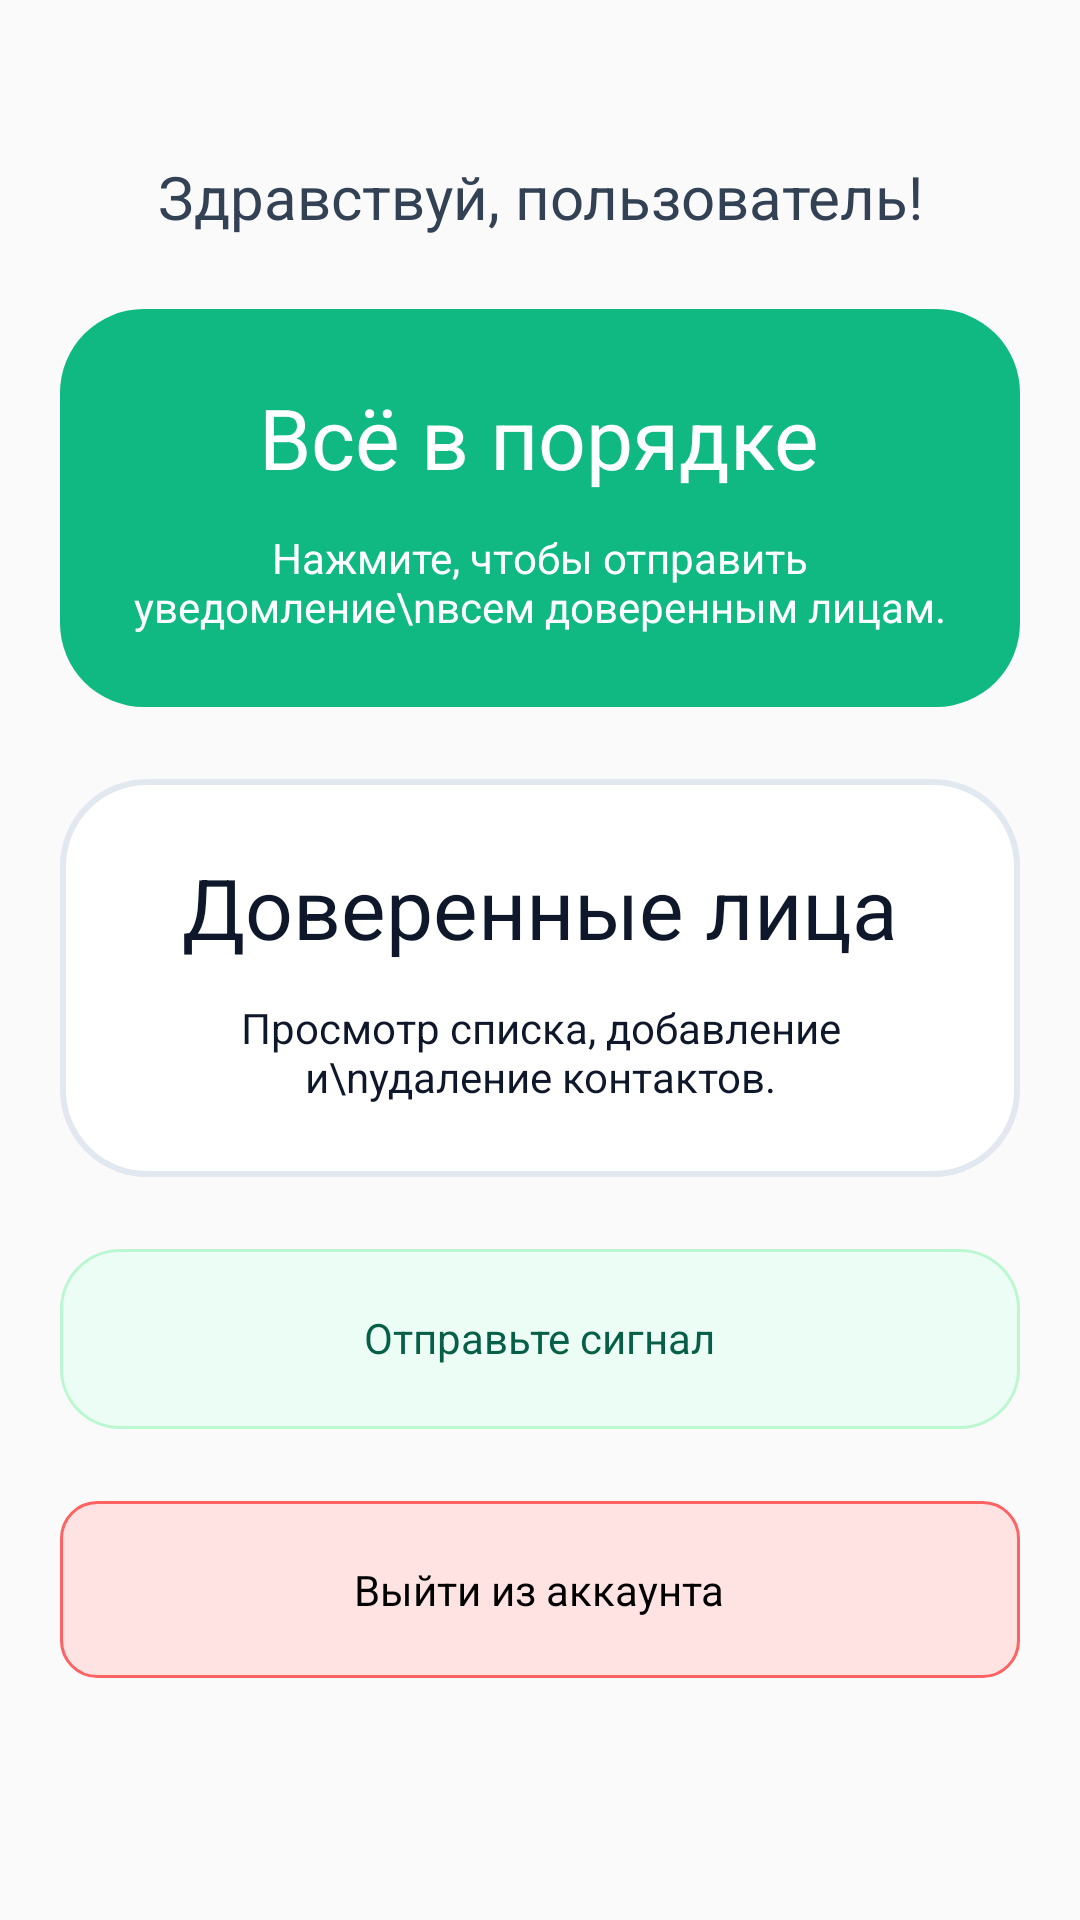

Reconstruct the res/layout file that produces this screen, plus the resources it refers to.
<!-- AndroidManifest.xml: application theme Theme.DedClick -->
<!-- res/layout/activity_elder_home.xml -->
<?xml version="1.0" encoding="utf-8"?>
<ScrollView xmlns:android="http://schemas.android.com/apk/res/android"
    android:layout_width="match_parent"
    android:layout_height="match_parent"
    android:fillViewport="true">

    <RelativeLayout
        android:layout_width="match_parent"
        android:layout_height="wrap_content"
        android:padding="20dp">

        
        <TextView
            android:id="@+id/title_top"
            android:layout_width="wrap_content"
            android:layout_height="wrap_content"
            android:layout_centerHorizontal="true"
            android:text="Здравствуй, пользователь!"
            android:textSize="20sp"
            android:textColor="#334155"
            android:gravity="center"
            android:layout_marginTop="32dp" />

        
        <LinearLayout
            android:id="@+id/signal_button"
            android:layout_width="match_parent"
            android:layout_height="wrap_content"
            android:layout_below="@id/title_top"
            android:layout_marginTop="24dp"
            android:orientation="vertical"
            android:background="@drawable/bg_button_green_28"
            android:padding="24dp"
            android:gravity="center_horizontal">

            <TextView
                android:layout_width="wrap_content"
                android:layout_height="wrap_content"
                android:text="Всё в порядке"
                android:textSize="28sp"
                android:textColor="#FFFFFF"
                android:gravity="center" />

            <TextView
                android:layout_width="wrap_content"
                android:layout_height="wrap_content"
                android:layout_marginTop="12dp"
                android:text="Нажмите, чтобы отправить уведомление\nвсем доверенным лицам."
                android:textSize="14sp"
                android:textColor="#FFFFFF"
                android:gravity="center" />
        </LinearLayout>

        
        <LinearLayout
            android:id="@+id/trusted_list_button"
            android:layout_width="match_parent"
            android:layout_height="wrap_content"
            android:layout_below="@id/signal_button"
            android:layout_marginTop="24dp"
            android:orientation="vertical"
            android:background="@drawable/bg_button_light_28"
            android:padding="24dp"
            android:gravity="center_horizontal">

            <TextView
                android:layout_width="wrap_content"
                android:layout_height="wrap_content"
                android:text="Доверенные лица"
                android:textSize="28sp"
                android:textColor="#0F172A"
                android:gravity="center" />

            <TextView
                android:layout_width="wrap_content"
                android:layout_height="wrap_content"
                android:layout_marginTop="12dp"
                android:text="Просмотр списка, добавление и\nудаление контактов."
                android:textSize="14sp"
                android:textColor="#0F172A"
                android:gravity="center" />
        </LinearLayout>

        
        <LinearLayout
            android:id="@+id/card_last_signal"
            android:layout_width="match_parent"
            android:layout_height="wrap_content"
            android:layout_below="@id/trusted_list_button"
            android:layout_marginTop="24dp"
            android:orientation="vertical"
            android:background="@drawable/bg_last_signal"
            android:padding="20dp"
            android:gravity="center_horizontal">

            <TextView
                android:id="@+id/last_signal_text"
                android:layout_width="wrap_content"
                android:layout_height="wrap_content"
                android:text="Отправьте сигнал"
                android:textSize="14sp"
                android:textColor="#065F46"
                android:gravity="center" />
        </LinearLayout>


        
        <LinearLayout
            android:id="@+id/logout_button"
            android:layout_width="match_parent"
            android:layout_height="wrap_content"
            android:layout_below="@id/card_last_signal"
            android:layout_marginTop="24dp"
            android:orientation="vertical"
            android:background="@drawable/ic_delete_cross"
            android:padding="20dp"
            android:gravity="center_horizontal">

            <TextView
                android:layout_width="wrap_content"
                android:layout_height="wrap_content"
                android:text="Выйти из аккаунта"
                android:textSize="14sp"
                android:textColor="@color/black"
                android:gravity="center" />
        </LinearLayout>

    </RelativeLayout>
</ScrollView>
<!-- resources referenced by this layout -->
<resources>
  <!-- drawable bg_button_green_28 (drawable) -->
  <?xml version="1.0" encoding="utf-8"?>
  <shape xmlns:android="http://schemas.android.com/apk/res/android"
      android:shape="rectangle">
      <solid android:color="#10B981"/>
      <corners android:radius="28dp"/>
  </shape>
  <!-- drawable bg_button_light_28 (drawable) -->
  <?xml version="1.0" encoding="utf-8"?>
  <shape xmlns:android="http://schemas.android.com/apk/res/android"
      android:shape="rectangle">
      <solid android:color="#FFFFFF"/>
      <stroke android:width="2dp" android:color="#E2E8F0"/>
      <corners android:radius="28dp"/>
  </shape>
  <!-- drawable bg_last_signal (drawable) -->
  <?xml version="1.0" encoding="utf-8"?>
  <vector xmlns:android="http://schemas.android.com/apk/res/android"
      android:width="320dp"
      android:height="60dp"
      android:viewportWidth="320"
      android:viewportHeight="60">
      <group>
          <clip-path android:pathData="M20 0H300C311.046 0 320 8.95431 320 20V40C320 51.0457 311.046 60 300 60H20C8.95431 60 0 51.0457 0 40V20C0 8.95431 8.95431 0 20 0Z"/>
          <path android:pathData="M0 0V60H320V0" android:fillColor="#ECFDF5"/>
          <path android:pathData="M20 0H300C311.046 0 320 8.95431 320 20V40C320 51.0457 311.046 60 300 60H20C8.95431 60 0 51.0457 0 40V20C0 8.95431 8.95431 0 20 0Z"
              android:strokeWidth="2"
              android:strokeColor="#BBF7D0"/>
      </group>
  </vector>
  <!-- drawable ic_delete_cross (drawable) -->
  <?xml version="1.0" encoding="utf-8"?>
  <shape xmlns:android="http://schemas.android.com/apk/res/android"
      android:shape="rectangle">
  
      <solid android:color="#FFE2E2" />
      <stroke android:width="1dp" android:color="#FF6262"/>
      <corners android:radius="12dp"/>
      <size android:width="32dp" android:height="32dp" />
  
  
  </shape>
  <style name="Theme.DedClick" parent="android:Theme.Material.Light.NoActionBar" />
  <!-- not gathered from this repository: default colours our renderer supplied (Android Studio template values) -->
  <color name="black">#FF000000</color>
</resources>
